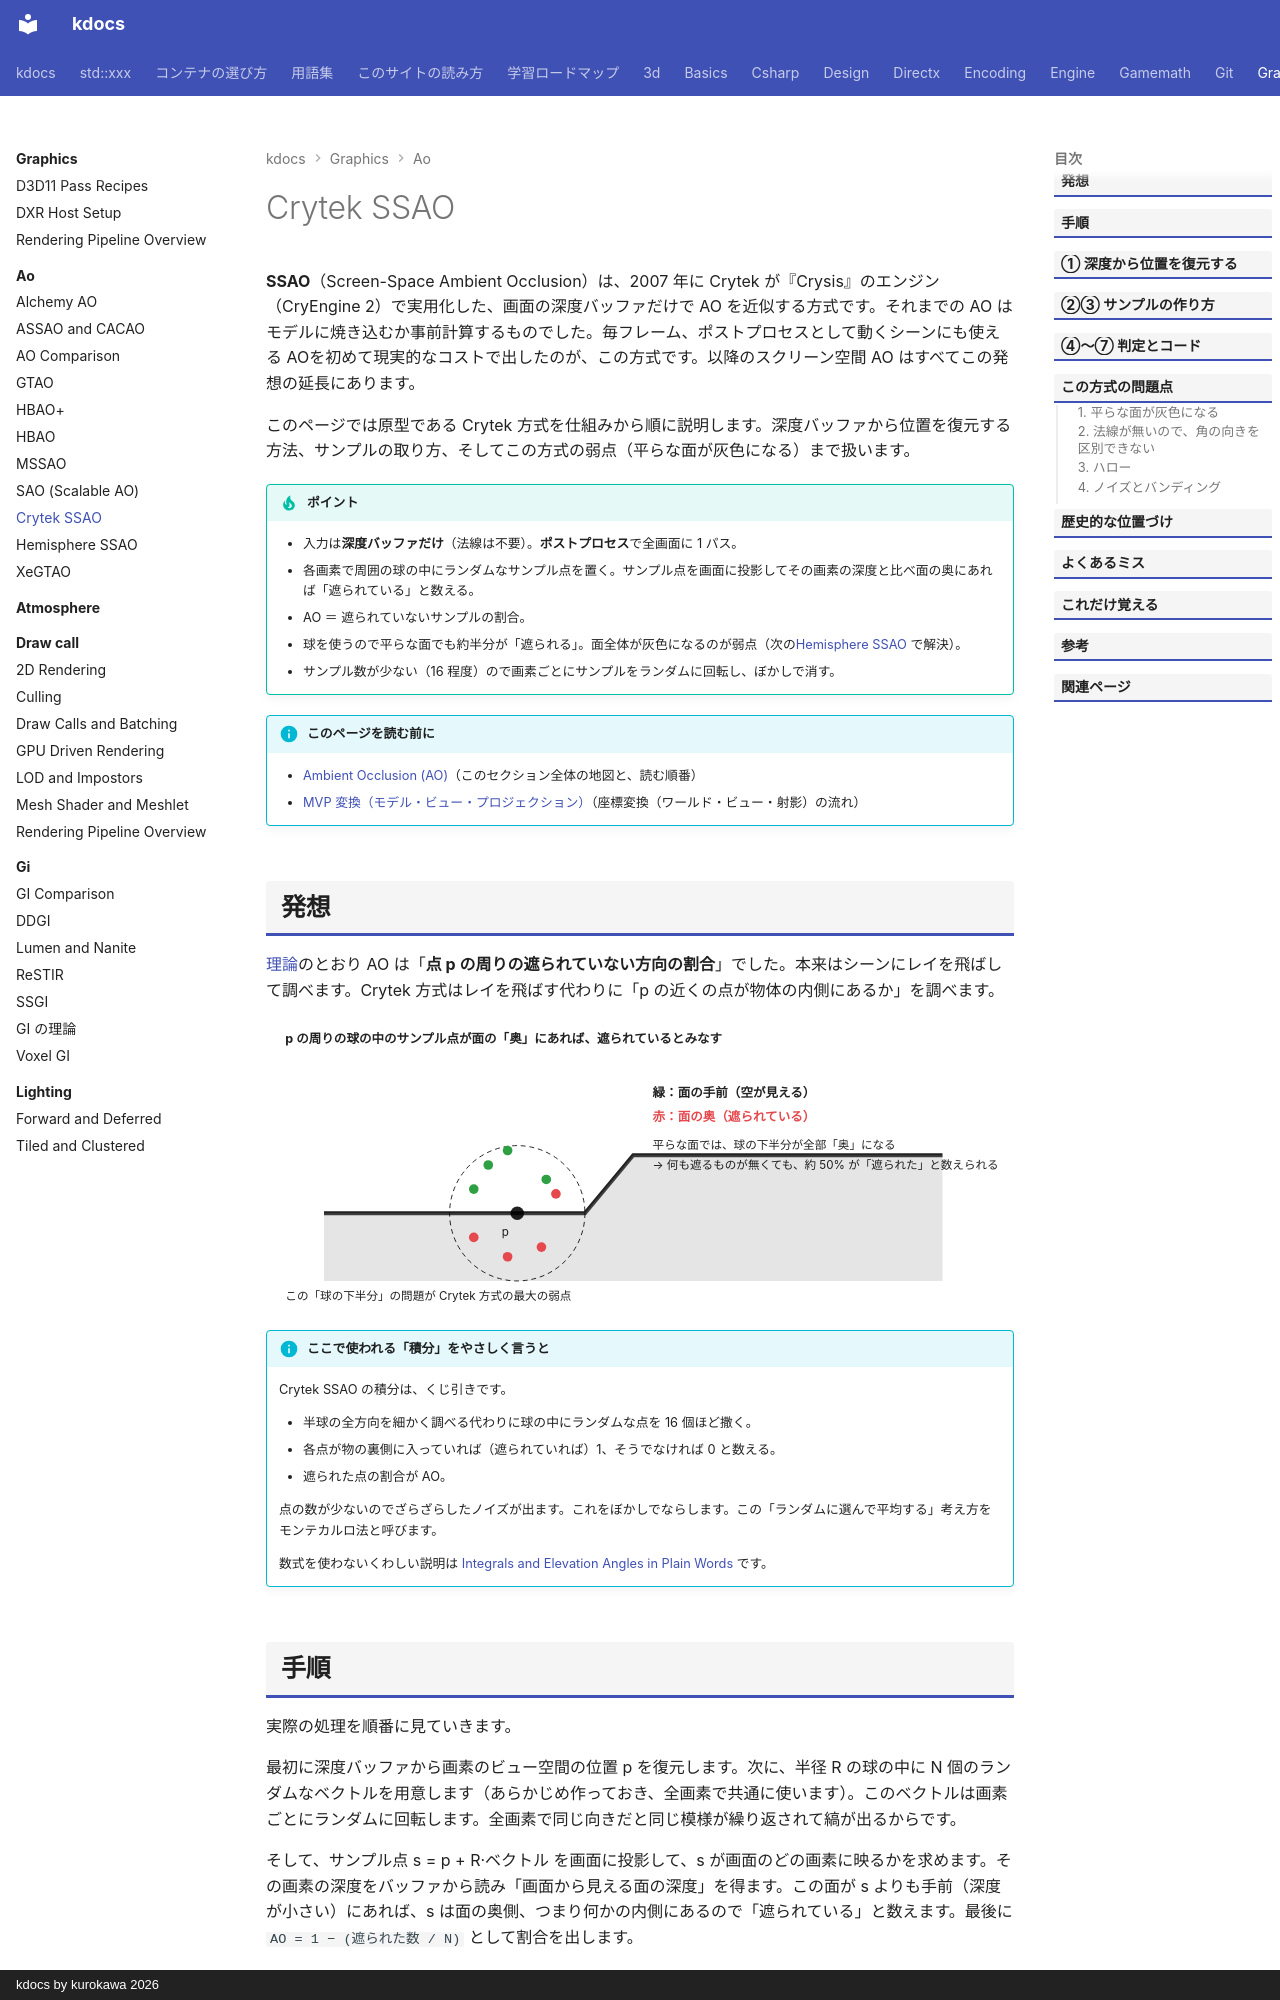

repository: qwzxdf/kdocs · page: graphics/ao/ssao-crytek/index.html · generator: mkdocs · copyright: kdocs by kurokawa 2026

---
title: Crytek SSAO
tags:
  - 描画
---

# Crytek SSAO

<strong>SSAO</strong>（Screen-Space Ambient Occlusion）は、2007 年に Crytek が『Crysis』のエンジン（CryEngine 2）で実用化した、画面の深度バッファだけで AO を近似する方式です。それまでの AO はモデルに焼き込むか事前計算するものでした。毎フレーム、ポストプロセスとして動くシーンにも使える AOを初めて現実的なコストで出したのが、この方式です。以降のスクリーン空間 AO はすべてこの発想の延長にあります。

このページでは原型である Crytek 方式を仕組みから順に説明します。深度バッファから位置を復元する方法、サンプルの取り方、そしてこの方式の弱点（平らな面が灰色になる）まで扱います。

!!! tip "ポイント"
    - 入力は<strong>深度バッファだけ</strong>（法線は不要）。<strong>ポストプロセス</strong>で全画面に 1 パス。
    - 各画素で周囲の球の中にランダムなサンプル点を置く。サンプル点を画面に投影してその画素の深度と比べ面の奥にあれば「遮られている」と数える。
    - AO ＝ 遮られていないサンプルの割合。
    - 球を使うので平らな面でも約半分が「遮られる」。面全体が灰色になるのが弱点（次の[Hemisphere SSAO](ssao-hemisphere.md) で解決）。
    - サンプル数が少ない（16 程度）ので画素ごとにサンプルをランダムに回転し、ぼかしで消す。

!!! info "このページを読む前に"
    - [Ambient Occlusion (AO)](index.md)（このセクション全体の地図と、読む順番）
    - [MVP 変換（モデル・ビュー・プロジェクション）](../../3d/transforms-mvp.md)（座標変換（ワールド・ビュー・射影）の流れ）

## 発想

[理論](theory/index.md)のとおり AO は「<strong>点 p の周りの遮られていない方向の割合</strong>」でした。本来はシーンにレイを飛ばして調べます。Crytek 方式はレイを飛ばす代わりに「p の近くの点が物体の内側にあるか」を調べます。

<svg class="fig illust" viewBox="0 0 774 300" role="img" aria-label="Crytek SSAO のサンプル">
<text x="20" y="24" class="fig-title">p の周りの球の中のサンプル点が面の「奥」にあれば、遮られているとみなす</text>
<path d="M60,200 L330,200 L380,140 L700,140" fill="none" stroke="currentColor" stroke-width="4"/>
<polygon points="60,200 330,200 380,140 700,140 700,270 60,270" fill="rgba(150,150,150,0.25)"/>
<circle cx="260" cy="200" r="7" fill="currentColor"/><text x="244" y="224" style="font-size:12px">p</text>
<circle cx="260" cy="200" r="70" fill="none" stroke="currentColor" stroke-dasharray="5 4"/>
<g fill="#2ea043"><circle cx="230" cy="150" r="5"/><circle cx="290" cy="165" r="5"/><circle cx="250" cy="135" r="5"/><circle cx="215" cy="175" r="5"/></g>
<g fill="#e5484d"><circle cx="215" cy="225" r="5"/><circle cx="285" cy="235" r="5"/><circle cx="250" cy="245" r="5"/><circle cx="300" cy="180" r="5"/></g>
<text x="400" y="80" style="font-weight:700">緑：面の手前（空が見える）</text>
<text x="400" y="104" style="font-weight:700;fill:#e5484d">赤：面の奥（遮られている）</text>
<text x="400" y="134" style="font-size:12px">平らな面では、球の下半分が全部「奥」になる</text>
<text x="400" y="154" style="font-size:12px">→ 何も遮るものが無くても、約 50% が「遮られた」と数えられる</text>
<text x="20" y="290" style="font-size:12px">この「球の下半分」の問題が Crytek 方式の最大の弱点</text>
</svg>

!!! info "ここで使われる「積分」をやさしく言うと"
    Crytek SSAO の積分は、くじ引きです。

    - 半球の全方向を細かく調べる代わりに球の中にランダムな点を 16 個ほど撒く。
    - 各点が物の裏側に入っていれば（遮られていれば）1、そうでなければ 0 と数える。
    - 遮られた点の割合が AO。

    点の数が少ないのでざらざらしたノイズが出ます。これをぼかしでならします。この「ランダムに選んで平均する」考え方をモンテカルロ法と呼びます。

    数式を使わないくわしい説明は [Integrals and Elevation Angles in Plain Words](theory/integral-intuition.md) です。

## 手順

実際の処理を順番に見ていきます。

最初に深度バッファから画素のビュー空間の位置 p を復元します。次に、半径 R の球の中に N 個のランダムなベクトルを用意します（あらかじめ作っておき、全画素で共通に使います）。このベクトルは画素ごとにランダムに回転します。全画素で同じ向きだと同じ模様が繰り返されて縞が出るからです。

そして、サンプル点 s = p + R·ベクトル を画面に投影して、s が画面のどの画素に映るかを求めます。その画素の深度をバッファから読み「画面から見える面の深度」を得ます。この面が s よりも手前（深度が小さい）にあれば、s は面の奥側、つまり何かの内側にあるので「遮られている」と数えます。最後に `AO = 1 − (遮られた数 / N)` として割合を出します。

## ① 深度から位置を復元する

深度バッファの値（0〜1）から、<strong>カメラからの距離（ビュー空間の z）</strong>を求めそこから x・y を逆算します。プロジェクション行列の式を逆に解くだけです（[投影](../../3d/projection.md)）。

左手系・標準の Z（near → 0、far → 1）の場合、深度値 d からビュー空間の奥行き z は、次のとおりです。

<div class="formula">z = (near · far) / (far − d · (far − near))</div>

x・y は NDC 座標と視野角から、次のように求めます。

<div class="formula">x = ndc_x · z · tan(fovY/2) · aspect　、　y = ndc_y · z · tan(fovY/2)</div>

```hlsl
float LinearizeDepth(float d) {
  return near_z * far_z / (far_z - d * (far_z - near_z));
}

float3 ViewPosition(float2 uv, float z) {
  float2 ndc = float2(uv.x * 2.0 - 1.0, 1.0 - uv.y * 2.0);
  return float3(ndc * tan_half_fov * z, z);
}
```

- `tan_half_fov`: `float2(tan(fovY/2) * aspect, tan(fovY/2))`
- `uv.y` の反転: テクスチャの V は下向き NDC の y は上向き

!!! note "reverse-Z のとき"
    深度が 1 → 0 に反転している場合（[投影](../../3d/projection.md)）、`LinearizeDepth` の式が変わります。自分の射影行列に合わせた式を使います。

## ②③ サンプルの作り方

<strong>球の中</strong>に N 個（16 前後）のベクトルを用意します。原点の近くに多く置くと近い遮蔽ほど強く効くので、見た目が良くなります。

```cpp
std::vector<Vector3> MakeSphereKernel(int n, std::mt19937& rng) {
  std::uniform_real_distribution<float> unit(-1.0f, 1.0f);
  std::uniform_real_distribution<float> zero_one(0.0f, 1.0f);
  std::vector<Vector3> kernel;
  while (static_cast<int>(kernel.size()) < n) {
    Vector3 v(unit(rng), unit(rng), unit(rng));
    if (v.LengthSquared() > 1.0f || v.LengthSquared() < 1e-4f) continue;
    v.Normalize();
    float t = static_cast<float>(kernel.size()) / static_cast<float>(n);
    float scale = std::lerp(0.1f, 1.0f, t * t);
    kernel.push_back(v * scale * zero_one(rng));
  }
  return kernel;
}
```

- 球の内側に一様: 立方体からランダムに取り球の外なら捨てる（棄却法）。長さは後で揃える
- 原点に近いサンプルを多く: `scale = lerp(0.1, 1.0, t²)` で、近いサンプルを増やす
- サンプル数: 8〜16。少ないほど速いがノイズが増える

サンプル ベクトルを画素ごとにランダムに回転します。4×4 画素のランダム ベクトルのテクスチャ（`float3`、0〜1 を −1〜1 にして使う）を画面全体に繰り返し貼ります。

```hlsl
float3 random_vec = noise_tex.Sample(wrap_sampler, uv * screen_size / 4.0).xyz * 2.0 - 1.0;
float3 ray = reflect(kernel[i].xyz, random_vec);
```

`reflect` でランダム ベクトルを軸にサンプルを鏡映します。これで画素ごとにサンプルの向きが変わります。

## ④〜⑦ 判定とコード

```hlsl
float SSAO(float2 uv) {
  float z = LinearizeDepth(depth_tex.Sample(point_sampler, uv).r);
  float3 p = ViewPosition(uv, z);
  float3 random_vec = noise_tex.Sample(wrap_sampler, uv * screen_size / 4.0).xyz * 2.0 - 1.0;

  float occlusion = 0.0;
  for (int i = 0; i < kKernelSize; ++i) {
    float3 s = p + reflect(kernel[i].xyz, random_vec) * radius;

    float4 clip = mul(float4(s, 1.0), projection);
    float2 suv = clip.xy / clip.w * float2(0.5, -0.5) + 0.5;

    float scene_z = LinearizeDepth(depth_tex.SampleLevel(point_sampler, suv, 0).r);

    float range_check = saturate(radius / abs(z - scene_z));
    occlusion += (scene_z < s.z - bias ? 1.0 : 0.0) * range_check;
  }
  return 1.0 - occlusion / kKernelSize;
}
```

- `scene_z < s.z − bias`: 画面から見える面（`scene_z`）がサンプル点（`s.z`）より手前なら s は面の奥 ＝ 遮られている
- `bias`: 平らな面で自分自身を遮蔽物と判定する（自己遮蔽）のを防ぐ小さな値
- `range_check`: p から遠く離れた面（手前にある別の物）が p を遮っていると誤判定するのを防ぐ。深度の差が大きいほど効きを弱める
- `SampleLevel`: ループの中でミップを選ぶ命令（勾配が使えないため）
- ポイント サンプル: 深度は補間せずに読む（補間すると境界で嘘の深度ができる）
